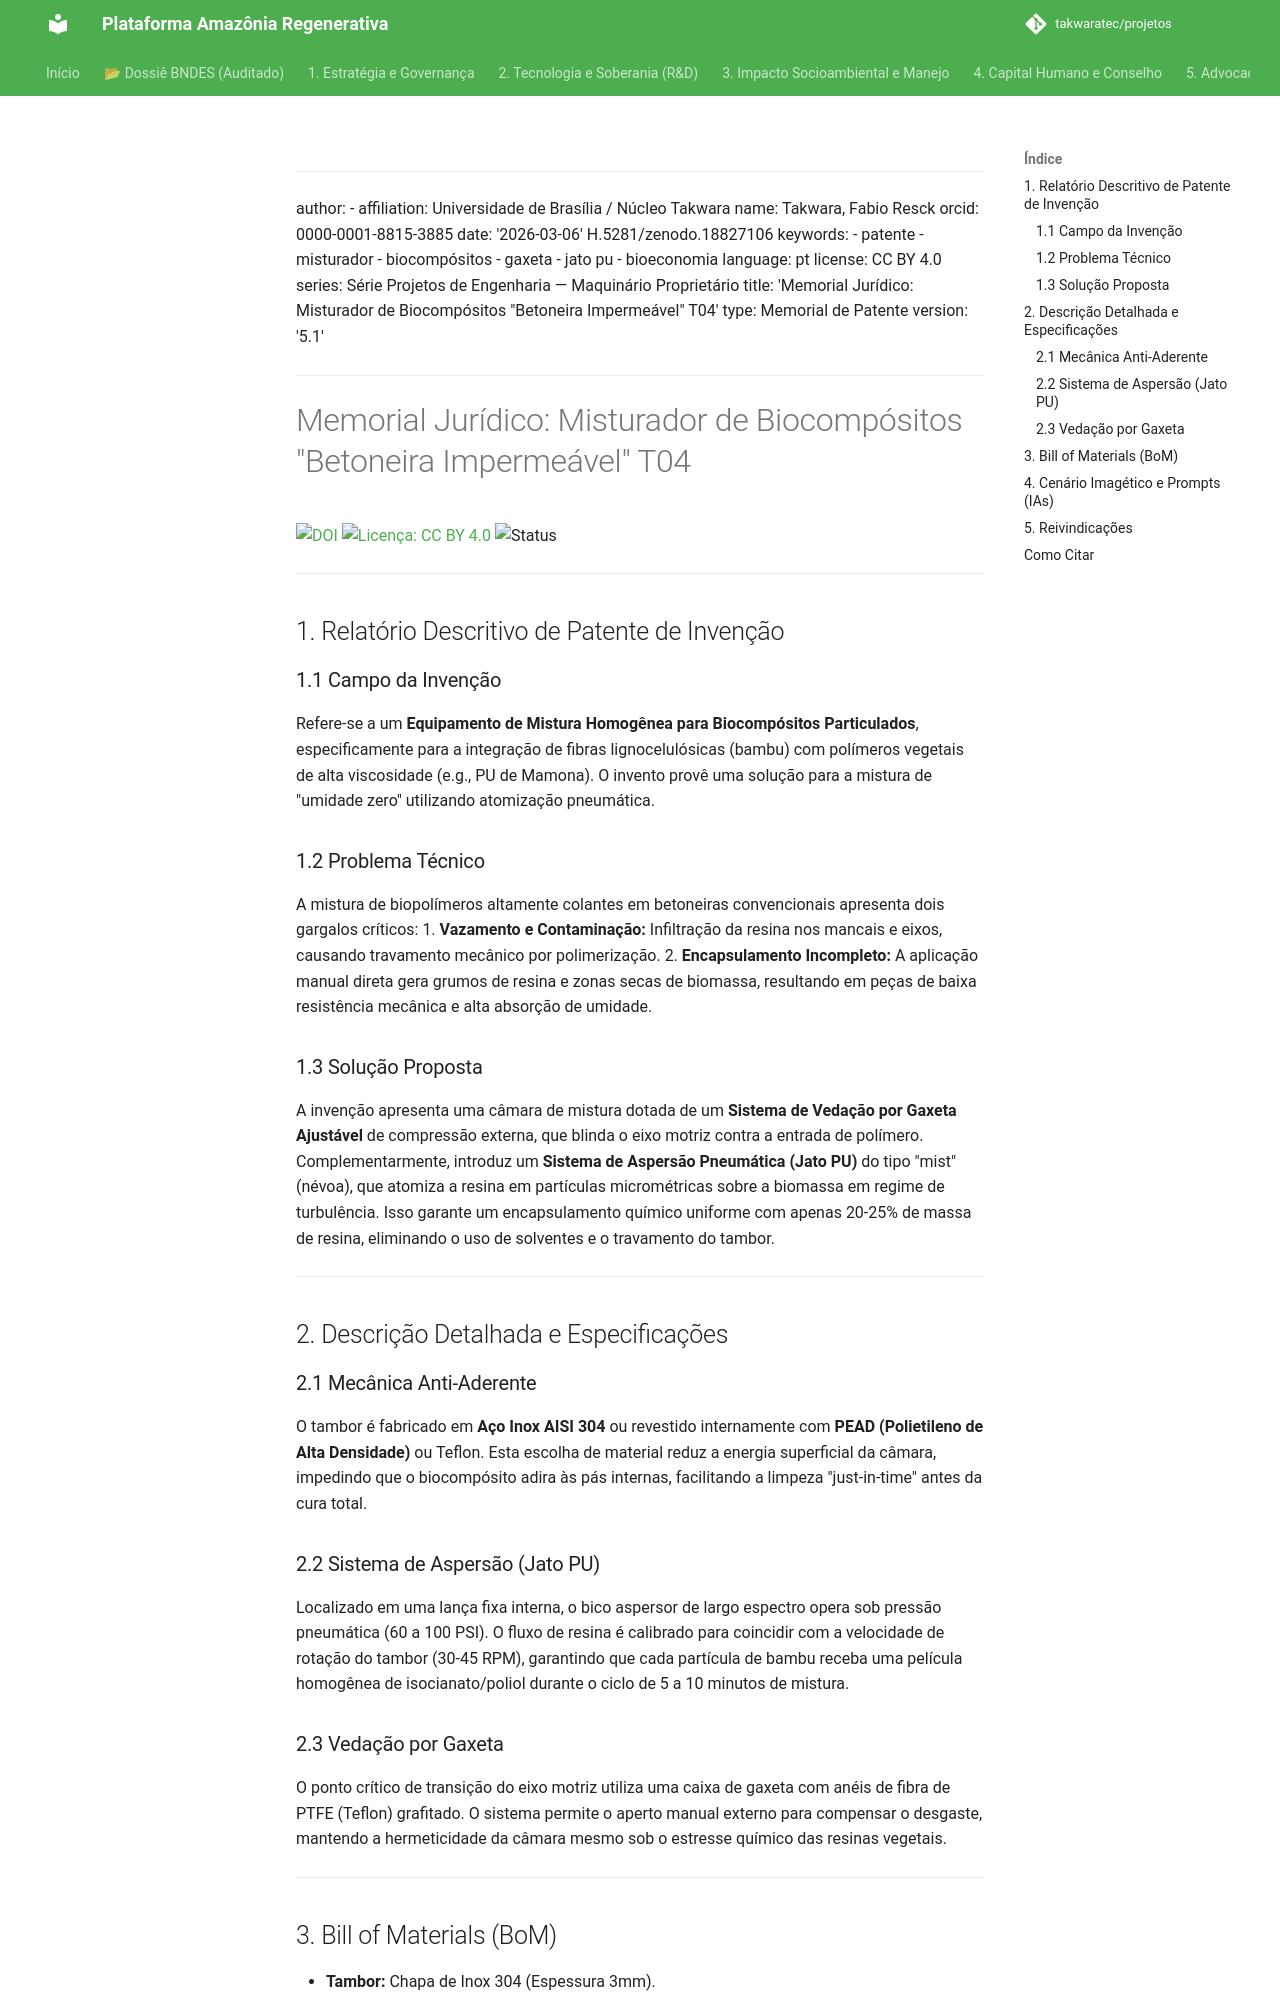

repository: takwaratec/projetos · page: 08_PROJETOS_ENGENHARIA/TAK_memorial-patente-misturador/index.html · generator: mkdocs

---
author:
- affiliation: Universidade de Brasília / Núcleo Takwara
  name: Takwara, Fabio Resck
  orcid: 0000-0001-8815-3885
date: '2026-03-06'
doi: 10.5281/zenodo.18827106
keywords:
- patente
- misturador
- biocompósitos
- gaxeta
- jato pu
- bioeconomia
language: pt
license: CC BY 4.0
series: Série Projetos de Engenharia — Maquinário Proprietário
title: 'Memorial Jurídico: Misturador de Biocompósitos "Betoneira Impermeável" T04'
type: Memorial de Patente
version: '5.1'
---

# Memorial Jurídico: Misturador de Biocompósitos "Betoneira Impermeável" T04

[![DOI](https://img.shields.io/badge/DOI-10.5281/zenodo.18827106-blue.svg)](https://doi.org/10.5281/zenodo.18827106)
[![Licença: CC BY 4.0](https://img.shields.io/badge/Licenca-CC%20BY%204.0-lightgrey.svg)](https://creativecommons.org/licenses/by/4.0/)
![Status](https://img.shields.io/badge/status-Finalizado%20(Advocacy)-blue)

---

## 1. Relatório Descritivo de Patente de Invenção

### 1.1 Campo da Invenção
Refere-se a um **Equipamento de Mistura Homogênea para Biocompósitos Particulados**, especificamente para a integração de fibras lignocelulósicas (bambu) com polímeros vegetais de alta viscosidade (e.g., PU de Mamona). O invento provê uma solução para a mistura de "umidade zero" utilizando atomização pneumática.

### 1.2 Problema Técnico
A mistura de biopolímeros altamente colantes em betoneiras convencionais apresenta dois gargalos críticos:
1.  **Vazamento e Contaminação:** Infiltração da resina nos mancais e eixos, causando travamento mecânico por polimerização.
2.  **Encapsulamento Incompleto:** A aplicação manual direta gera grumos de resina e zonas secas de biomassa, resultando em peças de baixa resistência mecânica e alta absorção de umidade.

### 1.3 Solução Proposta
A invenção apresenta uma câmara de mistura dotada de um **Sistema de Vedação por Gaxeta Ajustável** de compressão externa, que blinda o eixo motriz contra a entrada de polímero. Complementarmente, introduz um **Sistema de Aspersão Pneumática (Jato PU)** do tipo "mist" (névoa), que atomiza a resina em partículas micrométricas sobre a biomassa em regime de turbulência. Isso garante um encapsulamento químico uniforme com apenas 20-25% de massa de resina, eliminando o uso de solventes e o travamento do tambor.

---

## 2. Descrição Detalhada e Especificações

### 2.1 Mecânica Anti-Aderente
O tambor é fabricado em **Aço Inox AISI 304** ou revestido internamente com **PEAD (Polietileno de Alta Densidade)** ou Teflon. Esta escolha de material reduz a energia superficial da câmara, impedindo que o biocompósito adira às pás internas, facilitando a limpeza "just-in-time" antes da cura total.

### 2.2 Sistema de Aspersão (Jato PU)
Localizado em uma lança fixa interna, o bico aspersor de largo espectro opera sob pressão pneumática (60 a 100 PSI). O fluxo de resina é calibrado para coincidir com a velocidade de rotação do tambor (30-45 RPM), garantindo que cada partícula de bambu receba uma película homogênea de isocianato/poliol durante o ciclo de 5 a 10 minutos de mistura.

### 2.3 Vedação por Gaxeta
O ponto crítico de transição do eixo motriz utiliza uma caixa de gaxeta com anéis de fibra de PTFE (Teflon) grafitado. O sistema permite o aperto manual externo para compensar o desgaste, mantendo a hermeticidade da câmara mesmo sob o estresse químico das resinas vegetais.

---
